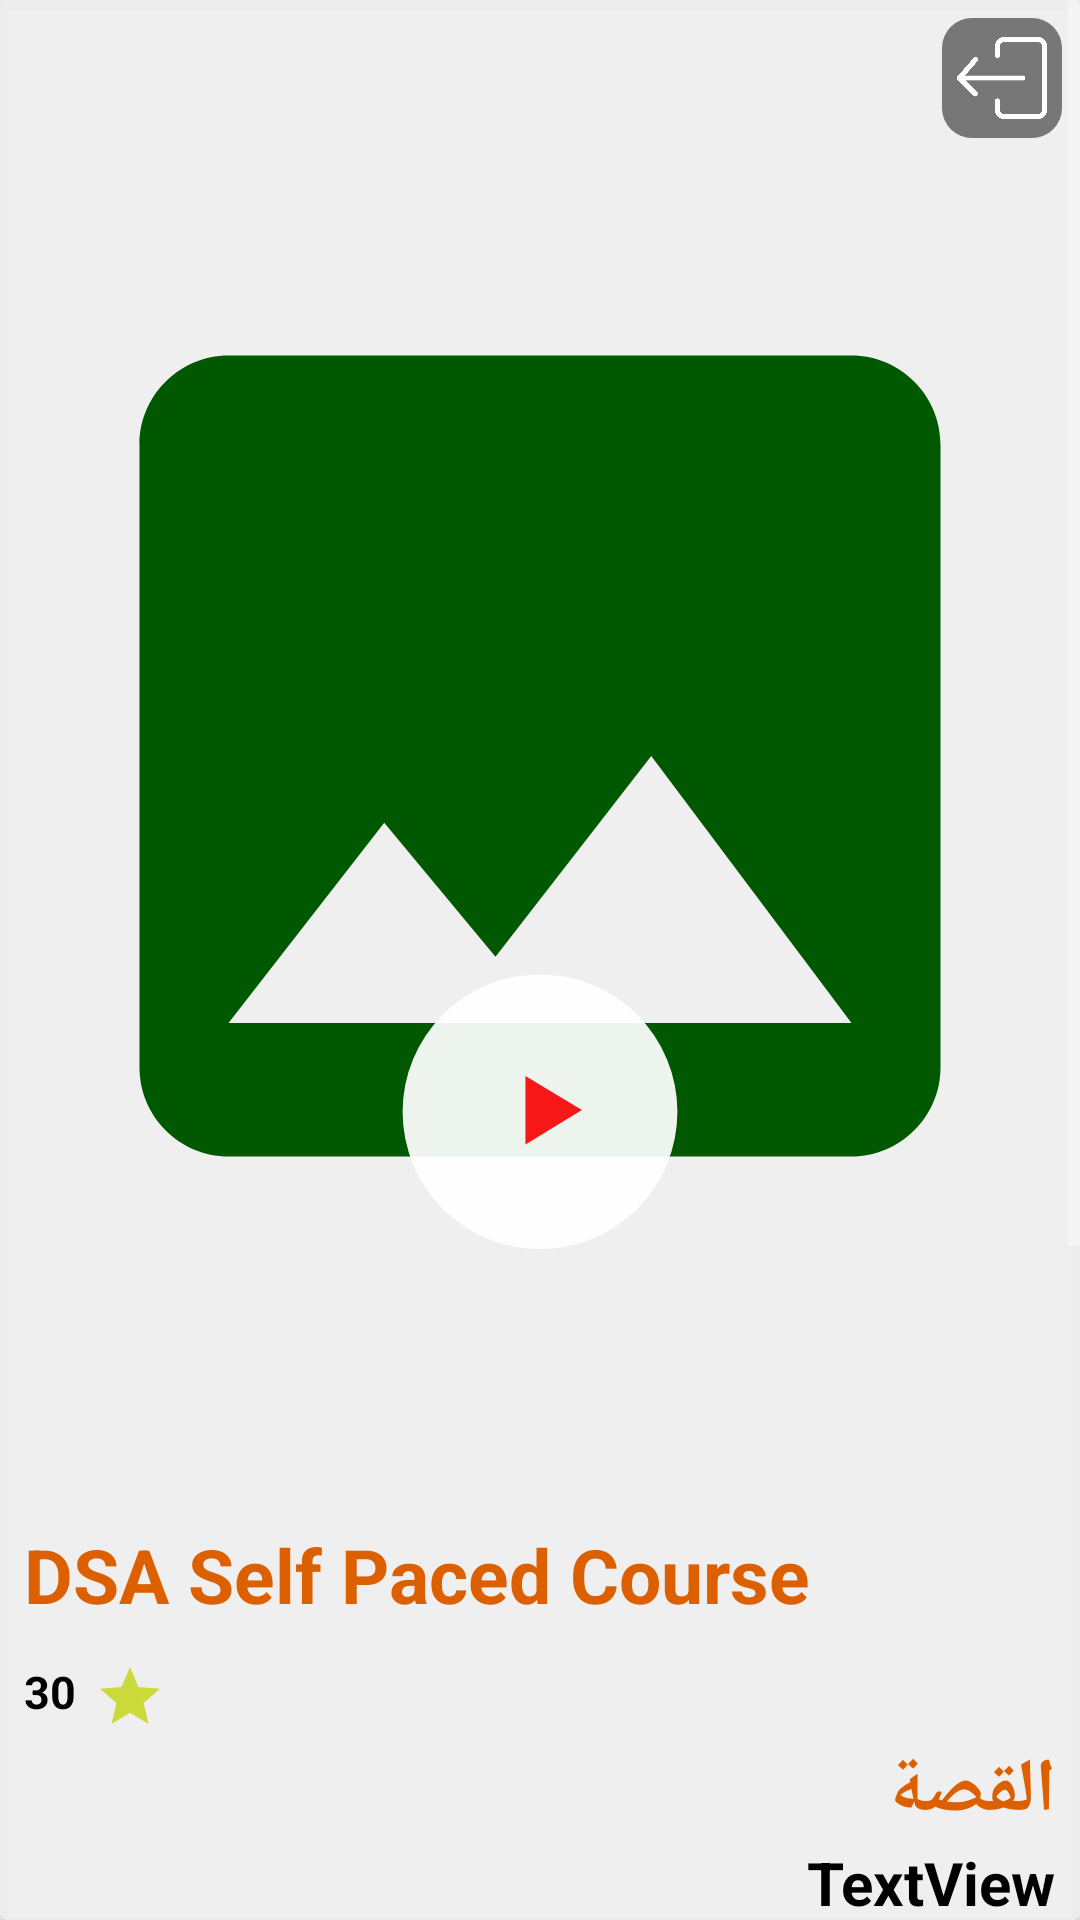

Android layout source for this screen:
<!-- AndroidManifest.xml: application theme Theme.Film1 -->
<!-- res/layout/bottom_sheet_dialog.xml -->
<?xml version="1.0" encoding="utf-8"?>
<androidx.cardview.widget.CardView xmlns:android="http://schemas.android.com/apk/res/android"
    xmlns:app="http://schemas.android.com/apk/res-auto"
    android:layout_width="match_parent"
    android:background="@color/white"
    android:backgroundTint="#EEEEEEEE"
    android:layoutDirection="ltr"
    android:layout_height="match_parent">

    <RelativeLayout
        android:layout_width="match_parent"
        android:layout_height="match_parent">

        <ScrollView
            android:layout_width="match_parent"
            android:layout_height="match_parent"
            android:layout_centerInParent="true">

            <RelativeLayout
                android:layout_width="match_parent"
                android:layout_height="wrap_content"
                android:layout_margin="2dp">

                
                <ImageView
                    android:id="@+id/imageView6"
                    android:layout_width="wrap_content"
                    android:layout_height="wrap_content"
                    android:layout_alignTop="@+id/idTVCourseDuration"
                    android:layout_toStartOf="@+id/idTVCourseDuration"
                    app:srcCompat="@drawable/ic_book" />

                <TextView
                    android:id="@+id/name"
                    android:layout_width="wrap_content"
                    android:layout_height="wrap_content"
                    android:layout_below="@+id/img1"
                    android:layout_marginStart="6dp"
                    android:layout_marginTop="6dp"
                    android:layout_marginEnd="6dp"
                    android:layout_marginBottom="6dp"
                    android:text="DSA Self Paced Course"
                    android:textColor="@color/purple_500"
                    android:textSize="25sp"
                    android:textStyle="bold" />

                <ImageView
                    android:id="@+id/img4"
                    android:layout_width="150dp"
                    android:layout_height="250dp"
                    android:layout_below="@+id/textView21"
                    android:layout_centerInParent="true"
                    android:layout_toEndOf="@+id/img3"
                    app:srcCompat="@drawable/ic_image" />

                <Button
                    android:id="@+id/btnPlay"
                    android:layout_width="100dp"
                    android:layout_height="100dp"
                    android:layout_above="@+id/name"
                    android:layout_centerInParent="true"
                    android:layout_marginVertical="80dp"
                    android:background="@drawable/ic_play" />

                <TextView
                    android:id="@+id/idTVCourseDuration"
                    android:layout_width="wrap_content"
                    android:layout_height="wrap_content"
                    android:layout_below="@id/rate"
                    android:layout_alignParentEnd="true"
                    android:layout_marginEnd="6dp"
                    android:text="القصة"
                    android:textColor="@color/purple_500"
                    android:textSize="25sp"
                    android:textStyle="bold" />

                <TextView
                    android:id="@+id/textView19"
                    android:layout_width="wrap_content"
                    android:layout_height="wrap_content"
                    android:layout_below="@+id/story"
                    android:layout_alignParentEnd="true"
                    android:layout_marginEnd="6dp"
                    android:text="التصنيف"
                    android:textColor="@color/purple_500"
                    android:textSize="25sp"
                    android:textStyle="bold" />

                <ImageView
                    android:id="@+id/img3"
                    android:layout_width="150sp"
                    android:layout_height="250dp"
                    android:layout_below="@+id/textView21"
                    android:layout_centerInParent="true"
                    app:srcCompat="@drawable/ic_image" />

                <TextView
                    android:id="@+id/textView21"
                    android:layout_width="wrap_content"
                    android:layout_height="wrap_content"
                    android:layout_below="@+id/category"
                    android:layout_alignParentEnd="true"
                    android:layout_marginEnd="6dp"
                    android:text="الممثلون"
                    android:textColor="@color/purple_500"
                    android:textSize="25sp"
                    android:textStyle="bold" />

                <ImageView
                    android:id="@+id/imageView3"
                    android:layout_width="wrap_content"
                    android:layout_height="wrap_content"
                    android:layout_below="@id/name"
                    android:layout_marginTop="6dp"
                    android:layout_toEndOf="@id/rate"
                    app:srcCompat="@drawable/ic_star" />

                <TextView
                    android:id="@+id/rate"
                    android:layout_width="wrap_content"
                    android:layout_height="wrap_content"
                    android:layout_below="@id/name"
                    android:layout_marginStart="6dp"
                    android:layout_marginTop="6dp"
                    android:layout_marginEnd="6dp"
                    android:layout_marginBottom="6dp"
                    android:text="30"
                    android:textColor="@color/black"
                    android:textSize="15sp"
                    android:textStyle="bold" />

                <TextView
                    android:id="@+id/category"
                    android:layout_width="wrap_content"
                    android:layout_height="wrap_content"
                    android:layout_below="@+id/textView19"
                    android:layout_alignParentEnd="true"
                    android:layout_marginEnd="6dp"
                    android:text="TextView"
                    android:textColor="@color/black"
                    android:textSize="20sp"
                    android:textStyle="bold" />

                <ImageView
                    android:id="@+id/img2"
                    android:layout_width="150sp"
                    android:layout_height="250dp"
                    android:layout_below="@+id/textView21"
                    android:layout_toStartOf="@+id/img3"
                    app:srcCompat="@drawable/ic_image" />

                <TextView
                    android:id="@+id/story"
                    android:layout_width="wrap_content"
                    android:layout_height="wrap_content"
                    android:layout_below="@+id/idTVCourseDuration"
                    android:layout_alignParentEnd="true"
                    android:layout_marginEnd="6dp"
                    android:text="TextView"
                    android:textColor="@color/black"
                    android:textSize="20sp"
                    android:textStyle="bold" />

                <ImageView
                    android:id="@+id/img1"
                    android:layout_width="match_parent"
                    android:layout_height="500dp"
                    android:src="@drawable/ic_image" />

            </RelativeLayout>
        </ScrollView>

        <ImageView
            android:layout_margin="6dp"
            android:id="@+id/idBtnDismiss"
            android:layout_width="40dp"
            android:layout_height="40dp"
            android:layout_alignParentTop="true"
            android:layout_alignParentEnd="true"
            android:background="@drawable/exit" />

    </RelativeLayout>

</androidx.cardview.widget.CardView>
<!-- resources referenced by this layout -->
<resources>
  <color name="black">#FF000000</color>
  <color name="purple_500">#DC5F00</color>
  <color name="white">#FFFFFF</color>
  <!-- drawable exit (drawable) -->
  <layer-list xmlns:android="http://schemas.android.com/apk/res/android">
  
      <item
          android:width="40dp"
          android:height="40dp">
          <shape>
              <solid android:color="#80000000" />
              <corners android:radius="10dp" />
          </shape>
      </item>
  
      <item
          android:width="30dp"
          android:height="30dp"
          android:gravity="center">
          <bitmap android:src="@drawable/log_out" />
      </item>
  
  </layer-list>
  <!-- drawable ic_image (drawable) -->
  <vector xmlns:android="http://schemas.android.com/apk/res/android"
      android:width="24dp"
      android:height="24dp"
      android:tint="#005800"
      android:viewportWidth="24"
      android:viewportHeight="24">
      <path
          android:fillColor="@android:color/white"
          android:pathData="M21,19V5c0,-1.1 -0.9,-2 -2,-2H5c-1.1,0 -2,0.9 -2,2v14c0,1.1 0.9,2 2,2h14c1.1,0 2,-0.9 2,-2zM8.5,13.5l2.5,3.01L14.5,12l4.5,6H5l3.5,-4.5z" />
  </vector>
  <!-- drawable ic_play (drawable) -->
  <vector android:autoMirrored="true" android:height="143dp"
      android:viewportHeight="143" android:viewportWidth="143"
      android:width="143dp" xmlns:android="http://schemas.android.com/apk/res/android">
      <path android:fillAlpha="0.93" android:fillColor="#fff"
          android:pathData="M71.5,69.5m-65.5,0a65.5,65.5 0,1 1,131 0a65.5,65.5 0,1 1,-131 0" android:strokeAlpha="0.93"/>
      <path android:fillAlpha="0.93" android:fillColor="#f80707"
          android:pathData="M64.56,52.48v32.66l26.91,-16.49Z" android:strokeAlpha="0.93"/>
  </vector>
  <!-- drawable ic_star (drawable) -->
  <vector android:autoMirrored="true" android:height="24dp"
      android:tint="#CBDA3A" android:viewportHeight="24"
      android:viewportWidth="24" android:width="24dp" xmlns:android="http://schemas.android.com/apk/res/android">
      <path android:fillColor="@android:color/white" android:pathData="M12,17.27L18.18,21l-1.64,-7.03L22,9.24l-7.19,-0.61L12,2 9.19,8.63 2,9.24l5.46,4.73L5.82,21z"/>
  </vector>
  <style name="Theme.Film1" parent="Theme.AppCompat.NoActionBar">
          
          <item name="colorPrimary">@color/purple_500</item>
          <item name="colorPrimaryVariant">@color/white</item>
          <item name="colorOnPrimary">@color/white</item>
          
          <item name="colorSecondary">@color/teal_200</item>
          <item name="colorSecondaryVariant">@color/teal_700</item>
          <item name="colorOnSecondary">@color/black</item>
          
          <item name="android:statusBarColor">@color/white</item>
          <item name="android:windowLightStatusBar" tools:targetApi="23">true</item>
          <item name="android:windowBackground">@color/white</item>
          
      </style>
  <!-- drawable log_out: png bitmap (drawable, 6212 bytes) -->
  <color name="teal_200">#CF0A0A</color>
  <color name="teal_700">#510404</color>
</resources>
